Labelled photos from "data", an image-classification folder in Monster-IA-Team/Monster-IA-Backend. The possible labels are: basic, Full Throttle, Juiced Mango Loco, Juiced Monarch, The Doctor, Ultra Blue, Ultra Fiesta Mango, Ultra Gold, Ultra Peachy Keen, Ultra Red, Ultra Rosa, Ultra Violet, Ultra Watermelon.

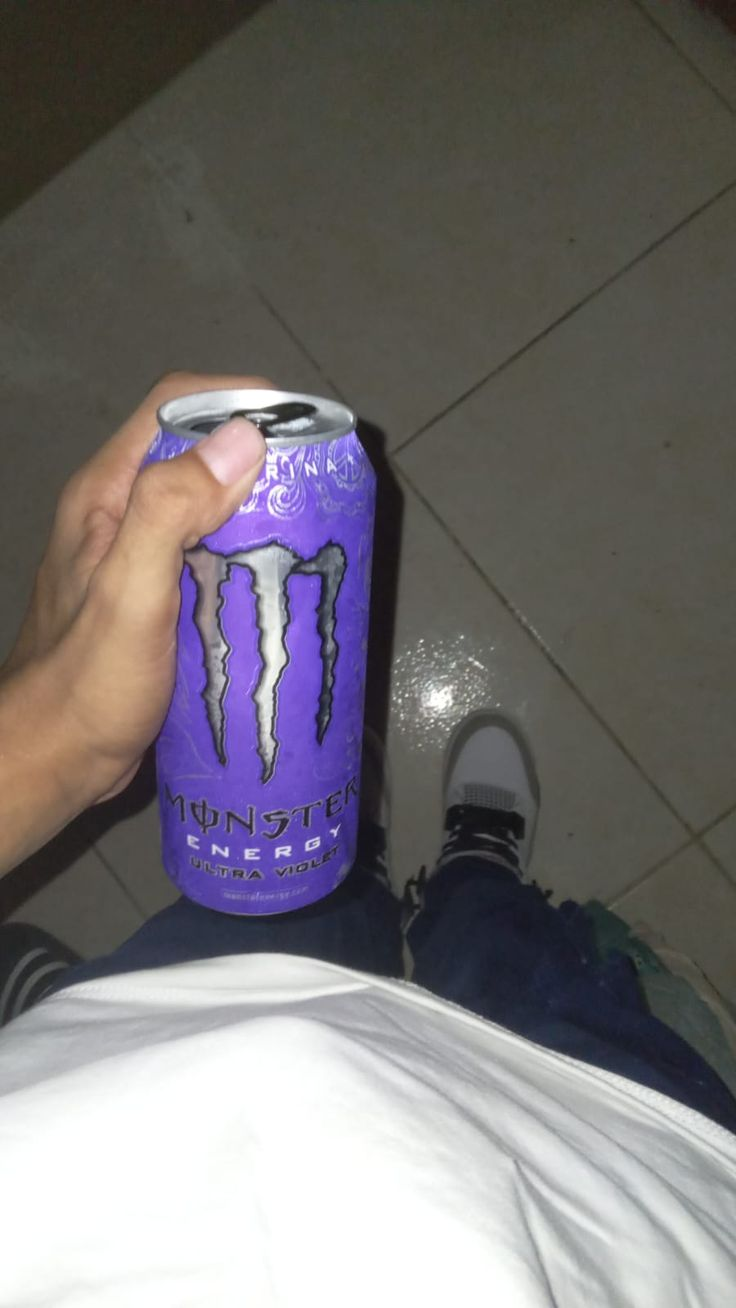
Label: Ultra Violet

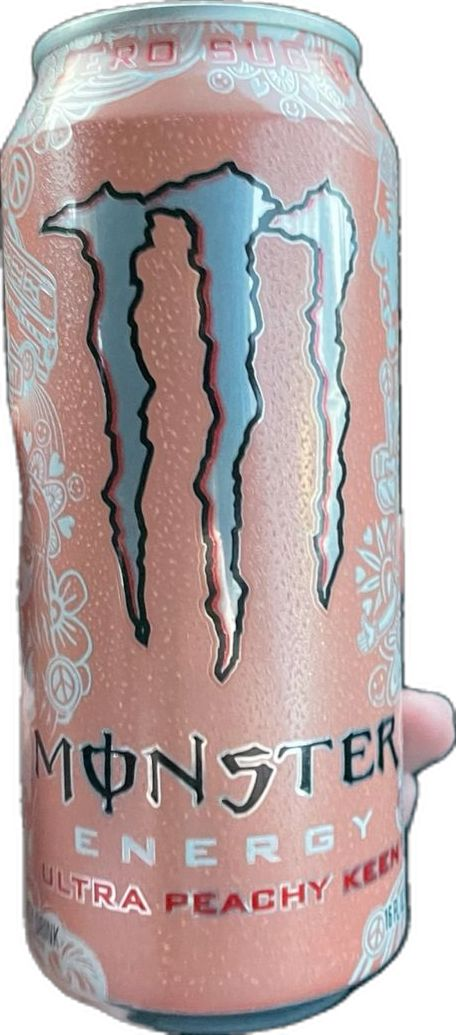
Label: Ultra Peachy Keen

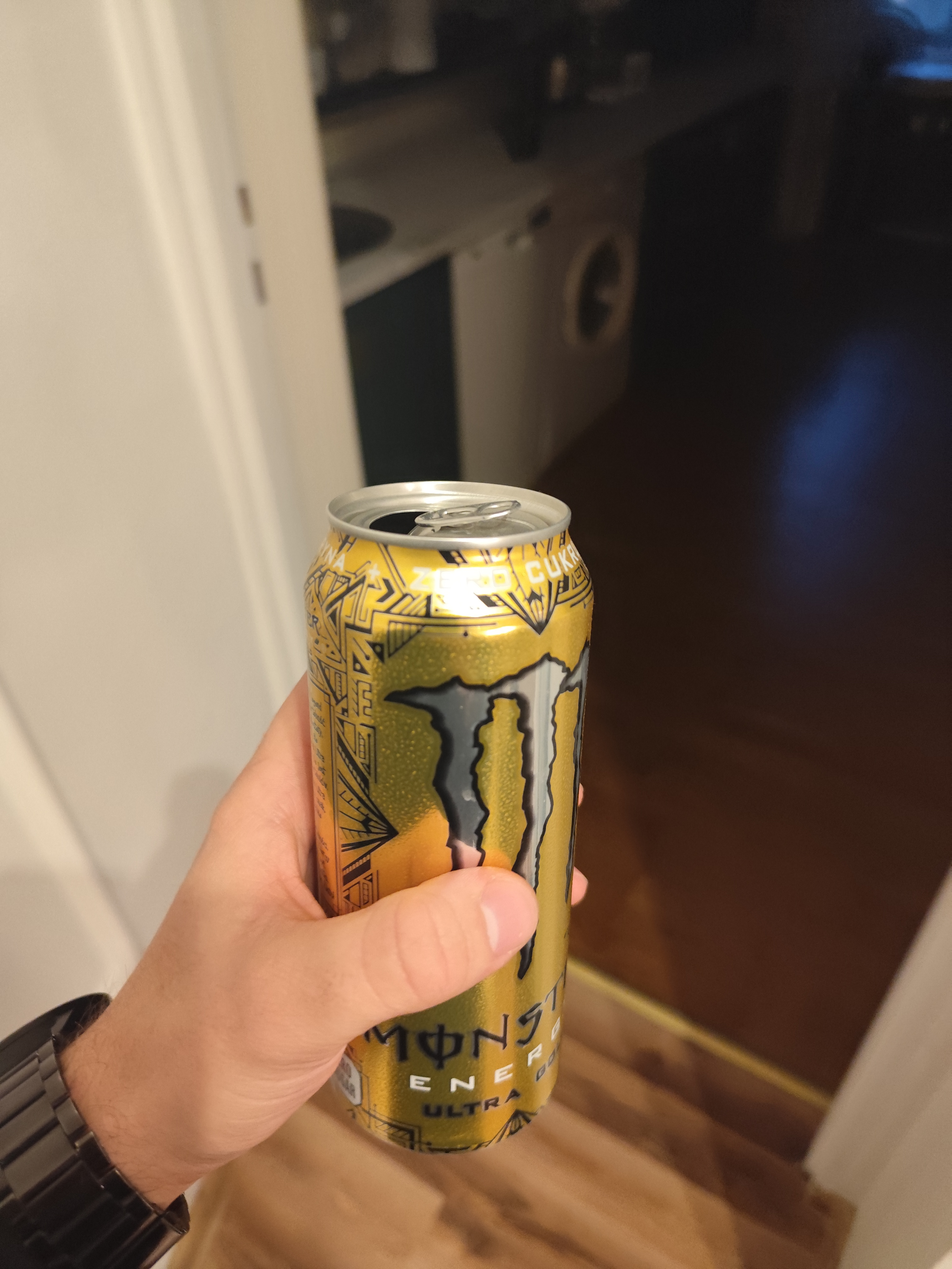
Label: Ultra Gold

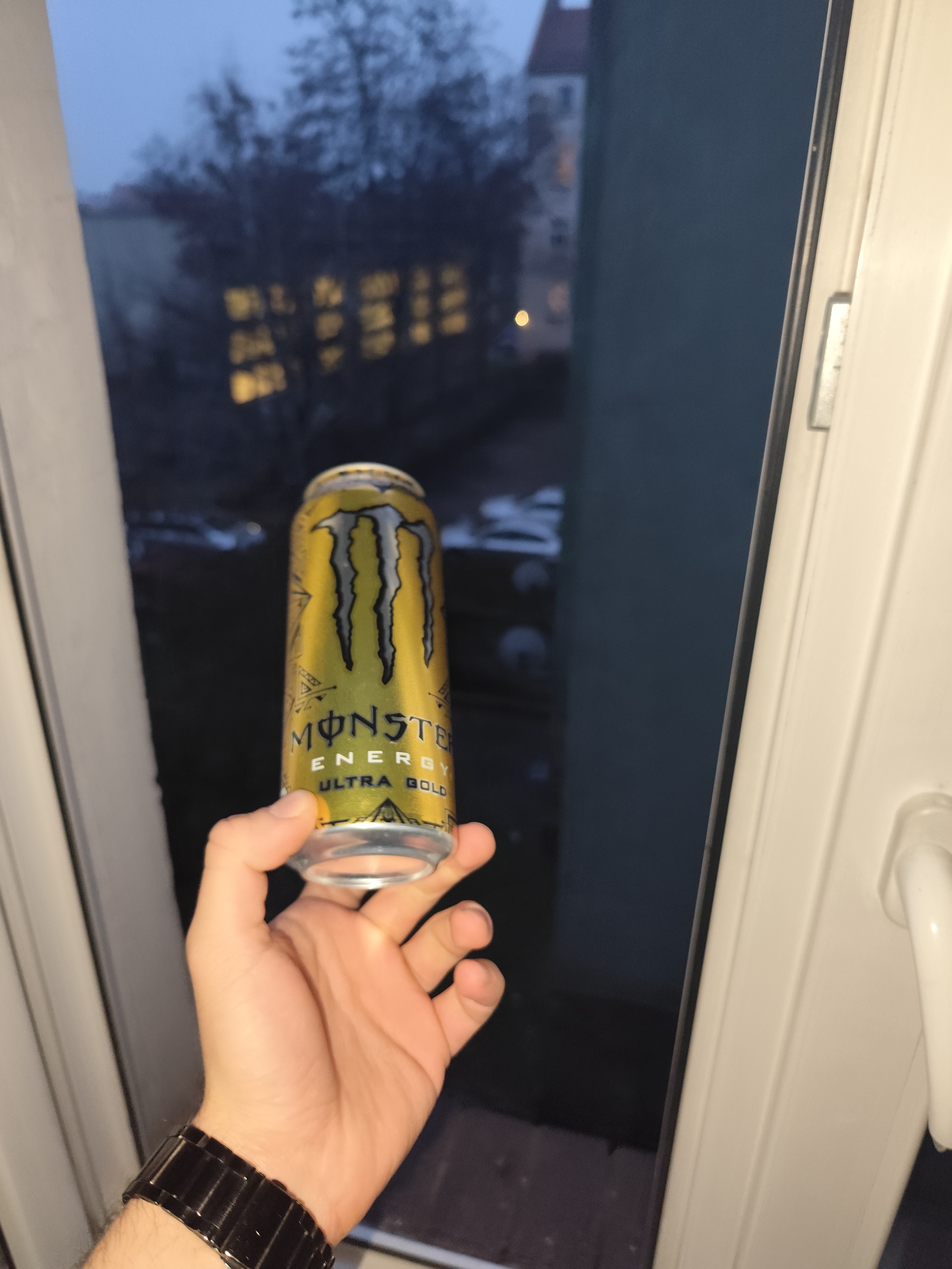
Label: Ultra Gold

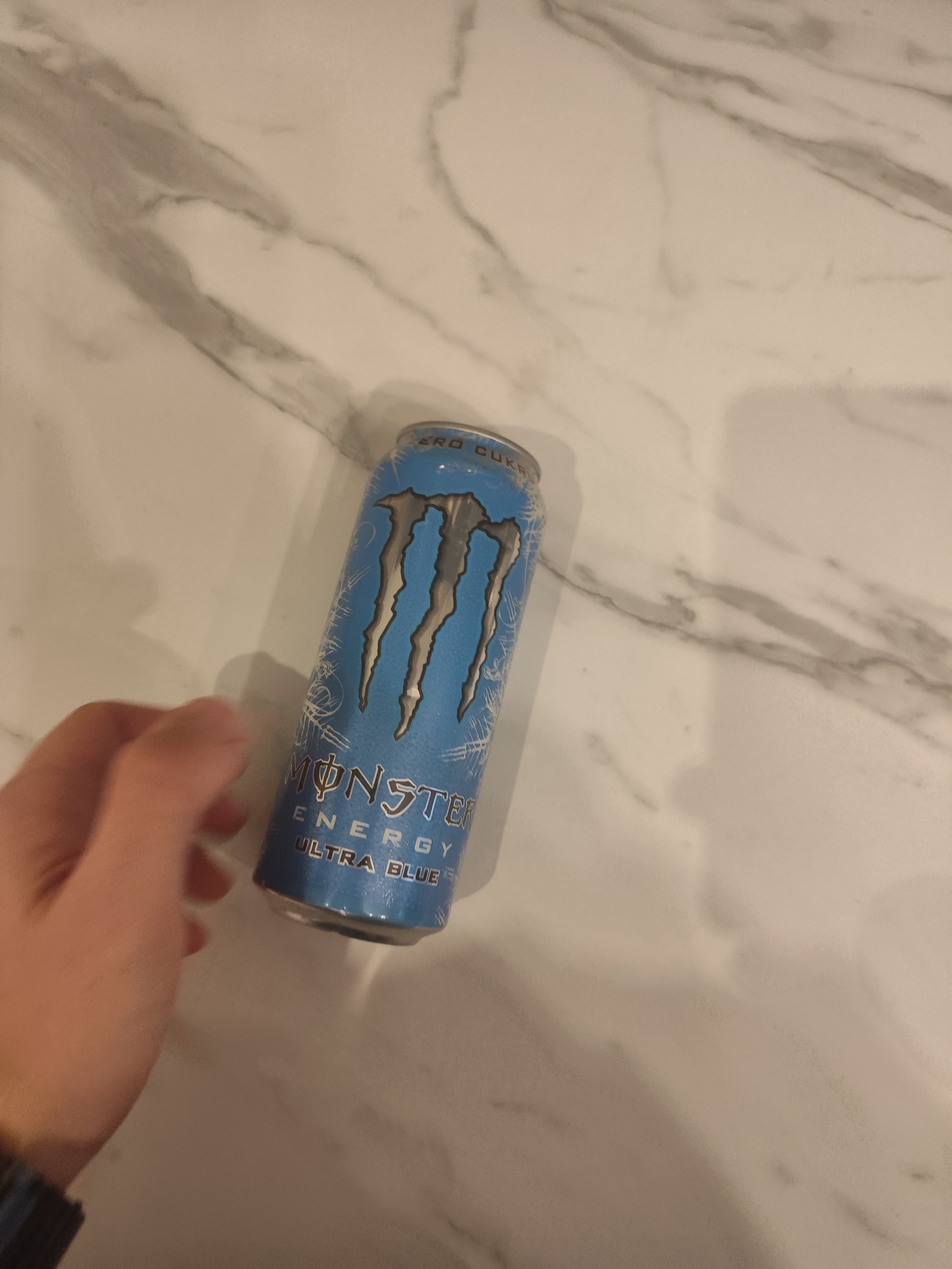
Label: Ultra Blue

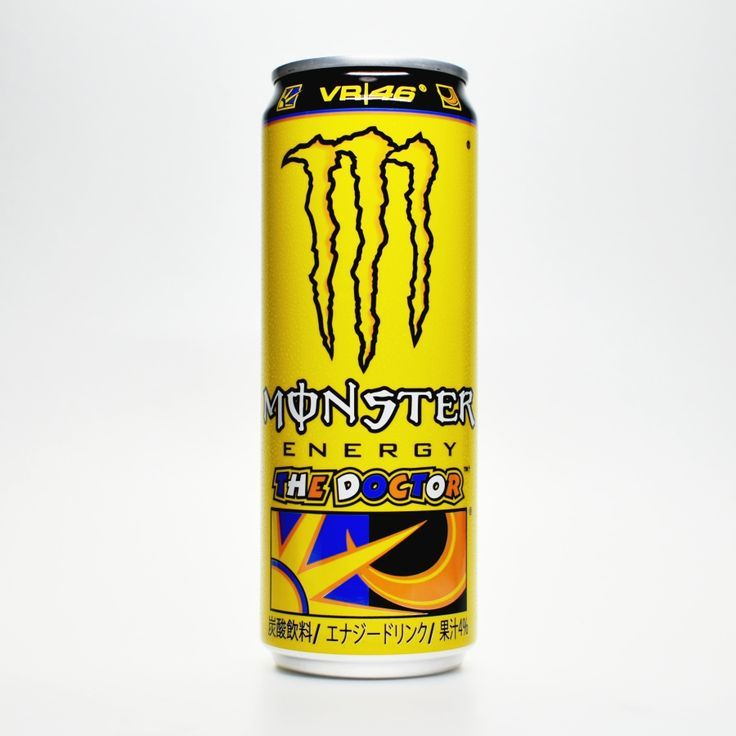
Label: The Doctor
